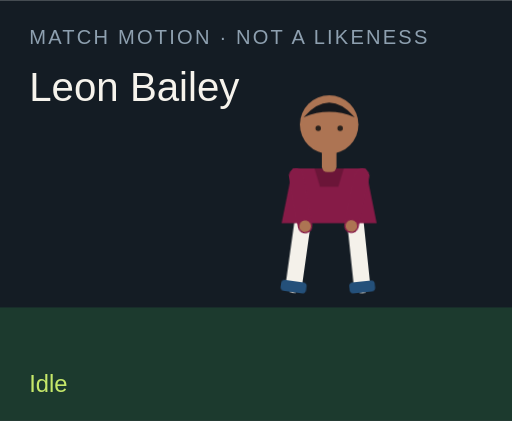
t = 0.00 s
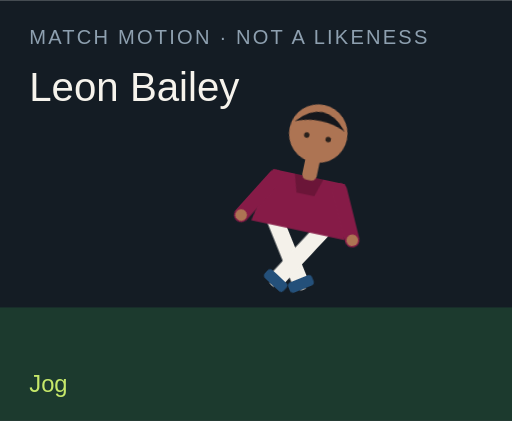
t = 1.50 s
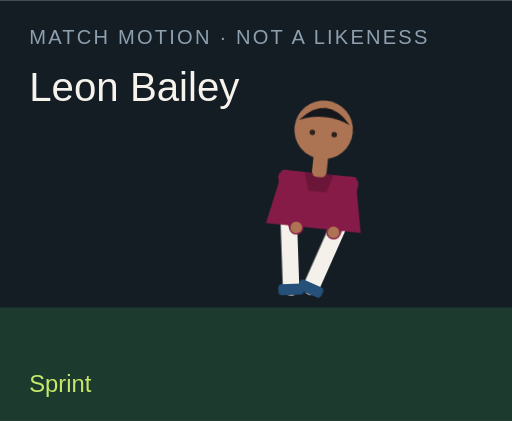
t = 3.00 s
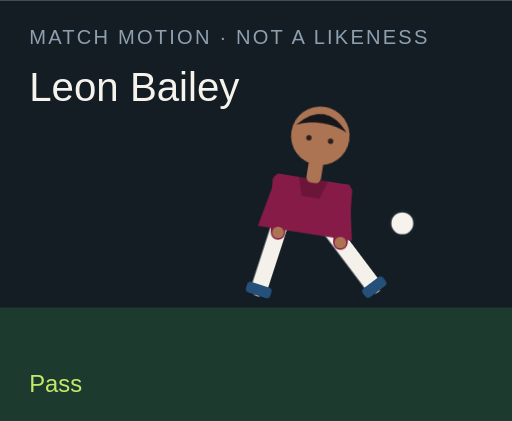
t = 4.50 s
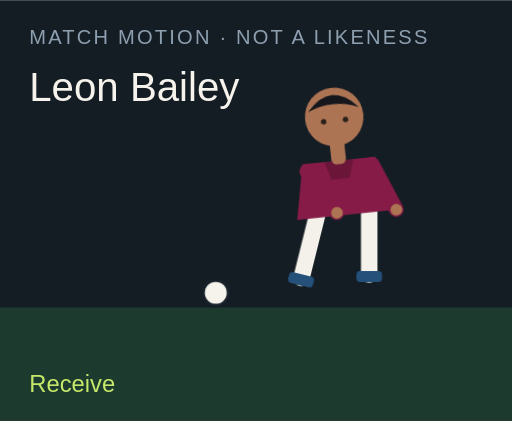
t = 6.00 s
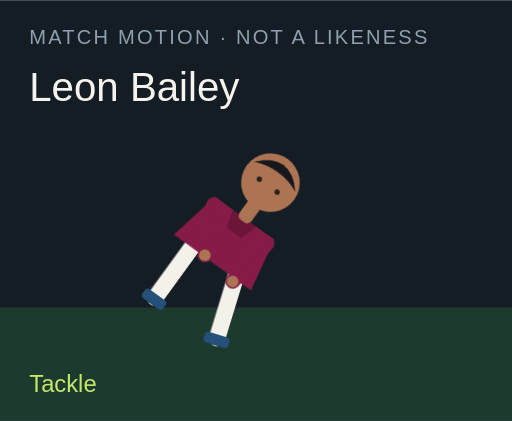
t = 7.50 s

The animated SVG that drew these frames (rendered in a browser with its animation timeline set to each time). Animation: 18 CSS @keyframes rules; one cycle of 9.00 s, repeats indefinitely.

<?xml version="1.0" encoding="UTF-8"?>
<svg xmlns="http://www.w3.org/2000/svg" viewBox="0 0 280 230" role="img">
  <style>@media (prefers-reduced-motion: reduce){animate,animateTransform{display:none}}</style>
  <rect width="280" height="230" fill="#141c24"/>
  <rect y="168" width="280" height="62" fill="#1c3a2e"/>
  <text x="16" y="24" fill="#8ea0b0" font-family="Arial,sans-serif" font-size="11" letter-spacing="1.2">MATCH MOTION · NOT A LIKENESS</text>
  <text x="16" y="55" fill="#f6f3ec" font-family="Impact,sans-serif" font-size="22">Leon Bailey</text>
  <circle r="7" fill="#f6f3ec" stroke="#172028" stroke-width="2" id="motion-50252" cx="150" cy="160" opacity="0">
    
    
    
  </circle>
  <g transform="translate(132 40)">
    <g id="motion-50274" transform="rotate(0 48 90)">
      
      <g id="motion-50276" transform="translate(0 0)">
        
        <g transform="translate(34 78)"><g id="motion-50278" transform="rotate(8)"><path d="M0 0 V38" stroke="#f4f1ea" stroke-width="9" stroke-linecap="round"/><rect x="-7" y="36" width="14" height="6" rx="2" fill="#24507a"/></g></g>
        <g transform="translate(62 78)"><g id="motion-50280" transform="rotate(-6)"><path d="M0 0 V38" stroke="#f4f1ea" stroke-width="9" stroke-linecap="round"/><rect x="-7" y="36" width="14" height="6" rx="2" fill="#24507a"/></g></g>
        <path d="M28 52 h40 l6 30 H22 Z" fill="#861b47"/>
        <path d="M40 52 h16 l-3 10 H43 Z" fill="#000" opacity=".2"/>
        <g transform="translate(30 56)"><g id="motion-50282" transform="rotate(-10)"><path d="M0 0 V28" stroke="#861b47" stroke-width="8" stroke-linecap="round"/><circle cx="0" cy="28" r="3.2" fill="#ad7453"/></g></g>
        <g transform="translate(66 56)"><g id="motion-50284" transform="rotate(12)"><path d="M0 0 V28" stroke="#861b47" stroke-width="8" stroke-linecap="round"/><circle cx="0" cy="28" r="3.2" fill="#ad7453"/></g></g>
        <rect x="44" y="40" width="8" height="14" rx="3" fill="#ad7453"/>
        <circle cx="48" cy="28" r="16" fill="#ad7453"/>
        <path d="M34 24 Q48 8 62 24 Q48 18 34 24" fill="#15171c"/>
        <circle cx="42" cy="30" r="1.5" fill="#2a211c"/><circle cx="54" cy="30" r="1.5" fill="#2a211c"/>
      </g>
    </g>
  </g>
  <text x="16" y="214" fill="#c6e86a" font-family="Arial,sans-serif" font-size="13" opacity="1" id="motion-50256">Idle</text><text x="16" y="214" fill="#c6e86a" font-family="Arial,sans-serif" font-size="13" opacity="0" id="motion-50258">Jog</text><text x="16" y="214" fill="#c6e86a" font-family="Arial,sans-serif" font-size="13" opacity="0" id="motion-50260">Sprint</text><text x="16" y="214" fill="#c6e86a" font-family="Arial,sans-serif" font-size="13" opacity="0" id="motion-50262">Dribble</text><text x="16" y="214" fill="#c6e86a" font-family="Arial,sans-serif" font-size="13" opacity="0" id="motion-50264">Pass</text><text x="16" y="214" fill="#c6e86a" font-family="Arial,sans-serif" font-size="13" opacity="0" id="motion-50266">Shoot</text><text x="16" y="214" fill="#c6e86a" font-family="Arial,sans-serif" font-size="13" opacity="0" id="motion-50268">Receive</text><text x="16" y="214" fill="#c6e86a" font-family="Arial,sans-serif" font-size="13" opacity="0" id="motion-50270">Tackle</text><text x="16" y="214" fill="#c6e86a" font-family="Arial,sans-serif" font-size="13" opacity="0" id="motion-50272">Slide</text>
<style>@keyframes track-50253{0%{cx:150px}11.1%{cx:156px}22.2%{cx:164px}33.300000000000004%{cx:142px}44.4%{cx:190px}55.60000000000001%{cx:250px}66.7%{cx:118px}77.8%{cx:150px}88.9%{cx:150px}100%{cx:150px}}@keyframes track-50254{0%{cy:160px}11.1%{cy:158px}22.2%{cy:154px}33.300000000000004%{cy:156px}44.4%{cy:148px}55.60000000000001%{cy:96px}66.7%{cy:160px}77.8%{cy:160px}88.9%{cy:160px}100%{cy:160px}}@keyframes track-50255{0%{opacity:0}11.1%{opacity:0}22.2%{opacity:0}33.300000000000004%{opacity:1}44.4%{opacity:1}55.60000000000001%{opacity:1}66.7%{opacity:1}77.8%{opacity:0}88.9%{opacity:0}100%{opacity:0}}@keyframes track-50257{0%{opacity:1}11.1%{opacity:0}22.2%{opacity:0}33.300000000000004%{opacity:0}44.4%{opacity:0}55.60000000000001%{opacity:0}66.7%{opacity:0}77.8%{opacity:0}88.9%{opacity:0}100%{opacity:1}}@keyframes track-50259{0%{opacity:0}11.1%{opacity:1}22.2%{opacity:0}33.300000000000004%{opacity:0}44.4%{opacity:0}55.60000000000001%{opacity:0}66.7%{opacity:0}77.8%{opacity:0}88.9%{opacity:0}100%{opacity:0}}@keyframes track-50261{0%{opacity:0}11.1%{opacity:0}22.2%{opacity:1}33.300000000000004%{opacity:0}44.4%{opacity:0}55.60000000000001%{opacity:0}66.7%{opacity:0}77.8%{opacity:0}88.9%{opacity:0}100%{opacity:0}}@keyframes track-50263{0%{opacity:0}11.1%{opacity:0}22.2%{opacity:0}33.300000000000004%{opacity:1}44.4%{opacity:0}55.60000000000001%{opacity:0}66.7%{opacity:0}77.8%{opacity:0}88.9%{opacity:0}100%{opacity:0}}@keyframes track-50265{0%{opacity:0}11.1%{opacity:0}22.2%{opacity:0}33.300000000000004%{opacity:0}44.4%{opacity:1}55.60000000000001%{opacity:0}66.7%{opacity:0}77.8%{opacity:0}88.9%{opacity:0}100%{opacity:0}}@keyframes track-50267{0%{opacity:0}11.1%{opacity:0}22.2%{opacity:0}33.300000000000004%{opacity:0}44.4%{opacity:0}55.60000000000001%{opacity:1}66.7%{opacity:0}77.8%{opacity:0}88.9%{opacity:0}100%{opacity:0}}@keyframes track-50269{0%{opacity:0}11.1%{opacity:0}22.2%{opacity:0}33.300000000000004%{opacity:0}44.4%{opacity:0}55.60000000000001%{opacity:0}66.7%{opacity:1}77.8%{opacity:0}88.9%{opacity:0}100%{opacity:0}}@keyframes track-50271{0%{opacity:0}11.1%{opacity:0}22.2%{opacity:0}33.300000000000004%{opacity:0}44.4%{opacity:0}55.60000000000001%{opacity:0}66.7%{opacity:0}77.8%{opacity:1}88.9%{opacity:0}100%{opacity:0}}@keyframes track-50273{0%{opacity:0}11.1%{opacity:0}22.2%{opacity:0}33.300000000000004%{opacity:0}44.4%{opacity:0}55.60000000000001%{opacity:0}66.7%{opacity:0}77.8%{opacity:0}88.9%{opacity:1}100%{opacity:0}}@keyframes track-50275{0%{transform:rotate(0deg)}11.1%{transform:rotate(8deg)}22.2%{transform:rotate(16deg)}33.300000000000004%{transform:rotate(6deg)}44.4%{transform:rotate(4deg)}55.60000000000001%{transform:rotate(14deg)}66.7%{transform:rotate(-6deg)}77.8%{transform:rotate(34deg)}88.9%{transform:rotate(38deg)}100%{transform:rotate(0deg)}}@keyframes track-50277{0%{transform:translate(0px,0px)}11.1%{transform:translate(0px,-3px)}22.2%{transform:translate(0px,-6px)}33.300000000000004%{transform:translate(0px,-2px)}44.4%{transform:translate(0px,2px)}55.60000000000001%{transform:translate(0px,-4px)}66.7%{transform:translate(0px,1px)}77.8%{transform:translate(0px,10px)}88.9%{transform:translate(0px,12px)}100%{transform:translate(0px,0px)}}@keyframes track-50279{0%{transform:rotate(8deg)}11.1%{transform:rotate(-26deg)}22.2%{transform:rotate(-42deg)}33.300000000000004%{transform:rotate(-8deg)}44.4%{transform:rotate(6deg)}55.60000000000001%{transform:rotate(12deg)}66.7%{transform:rotate(20deg)}77.8%{transform:rotate(-8deg)}88.9%{transform:rotate(8deg)}100%{transform:rotate(8deg)}}@keyframes track-50281{0%{transform:rotate(-6deg)}11.1%{transform:rotate(24deg)}22.2%{transform:rotate(38deg)}33.300000000000004%{transform:rotate(18deg)}44.4%{transform:rotate(-38deg)}55.60000000000001%{transform:rotate(-54deg)}66.7%{transform:rotate(6deg)}77.8%{transform:rotate(-22deg)}88.9%{transform:rotate(-16deg)}100%{transform:rotate(-6deg)}}@keyframes track-50283{0%{transform:rotate(-10deg)}11.1%{transform:rotate(24deg)}22.2%{transform:rotate(36deg)}33.300000000000004%{transform:rotate(-18deg)}44.4%{transform:rotate(10deg)}55.60000000000001%{transform:rotate(-24deg)}66.7%{transform:rotate(-30deg)}77.8%{transform:rotate(12deg)}88.9%{transform:rotate(-64deg)}100%{transform:rotate(-10deg)}}@keyframes track-50285{0%{transform:rotate(12deg)}11.1%{transform:rotate(-20deg)}22.2%{transform:rotate(-32deg)}33.300000000000004%{transform:rotate(14deg)}44.4%{transform:rotate(-26deg)}55.60000000000001%{transform:rotate(18deg)}66.7%{transform:rotate(-22deg)}77.8%{transform:rotate(-6deg)}88.9%{transform:rotate(18deg)}100%{transform:rotate(12deg)}}@media(prefers-reduced-motion:no-preference){#motion-50252{animation:track-50253 9s linear infinite both,track-50254 9s linear infinite both,track-50255 9s steps(1,end) infinite both}#motion-50256{animation:track-50257 9s steps(1,end) infinite both}#motion-50258{animation:track-50259 9s steps(1,end) infinite both}#motion-50260{animation:track-50261 9s steps(1,end) infinite both}#motion-50262{animation:track-50263 9s steps(1,end) infinite both}#motion-50264{animation:track-50265 9s steps(1,end) infinite both}#motion-50266{animation:track-50267 9s steps(1,end) infinite both}#motion-50268{animation:track-50269 9s steps(1,end) infinite both}#motion-50270{animation:track-50271 9s steps(1,end) infinite both}#motion-50272{animation:track-50273 9s steps(1,end) infinite both}#motion-50274{animation:track-50275 9s linear infinite both}#motion-50276{animation:track-50277 9s linear infinite both}#motion-50278{animation:track-50279 9s linear infinite both}#motion-50280{animation:track-50281 9s linear infinite both}#motion-50282{animation:track-50283 9s linear infinite both}#motion-50284{animation:track-50285 9s linear infinite both}}</style></svg>
